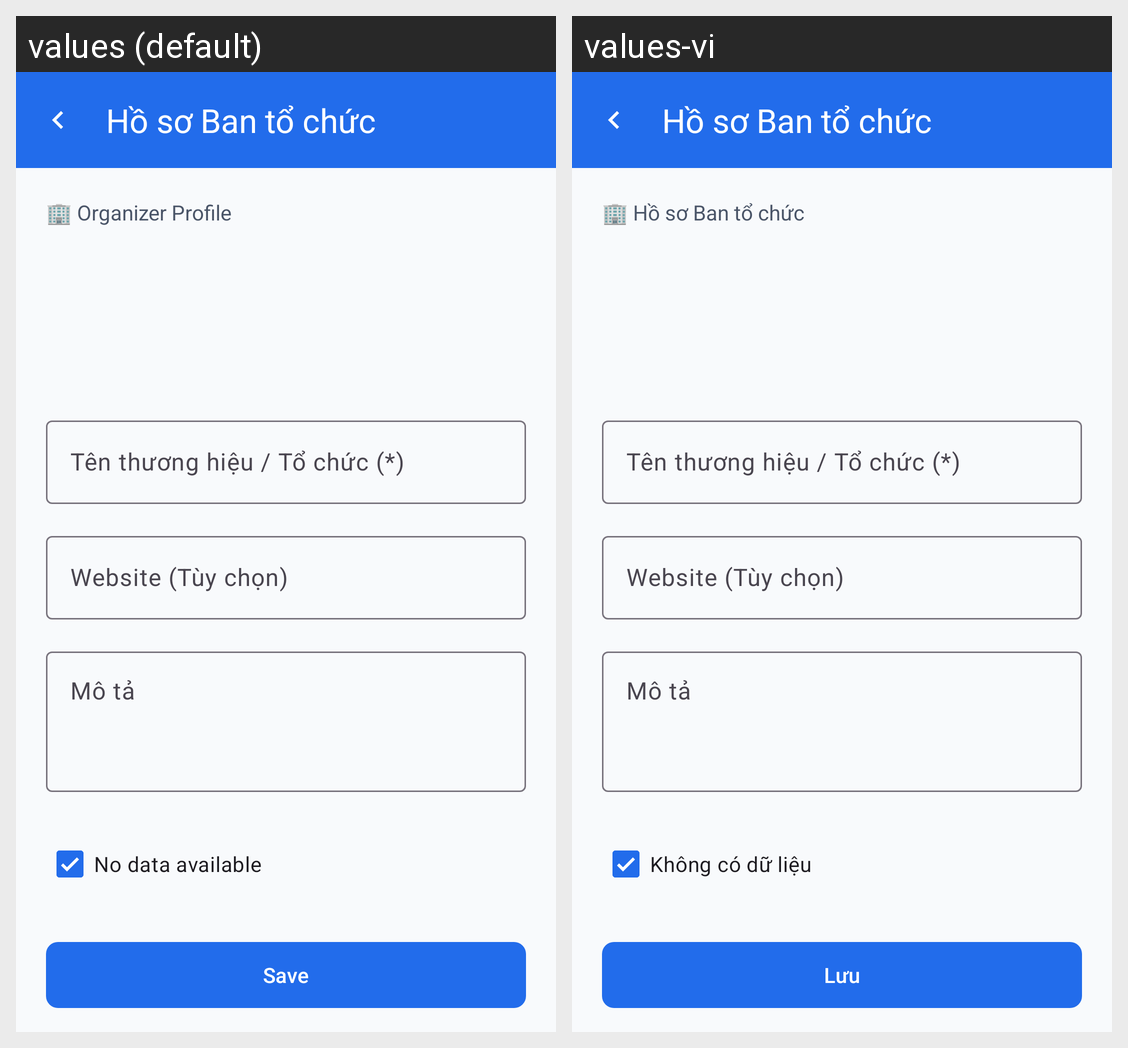

The Android screen above is rendered under two locales of the same app. Produce the string resources it draws, with the default and per-locale values.
Android screen res/layout/activity_create_organizer.xml rendered under 2 locales, left to right: values (default), values-vi. Device: Nexus 5 (rendered at 1080×1920; each locale shown at half size, 540×960, under a caption strip naming it); theme Theme.VibeTix.
Strings drawn on this screen, with the default value and each locale's value (text and hints the layout hard-codes, and strings that could not be matched under every locale, appear in the picture but are not listed):

str_org_profile_section_title
  values: 🏢 Organizer Profile
  values-vi: 🏢 Hồ sơ Ban tổ chức

str_no_data
  values: No data available
  values-vi: Không có dữ liệu

btn_save
  values: Save
  values-vi: Lưu
